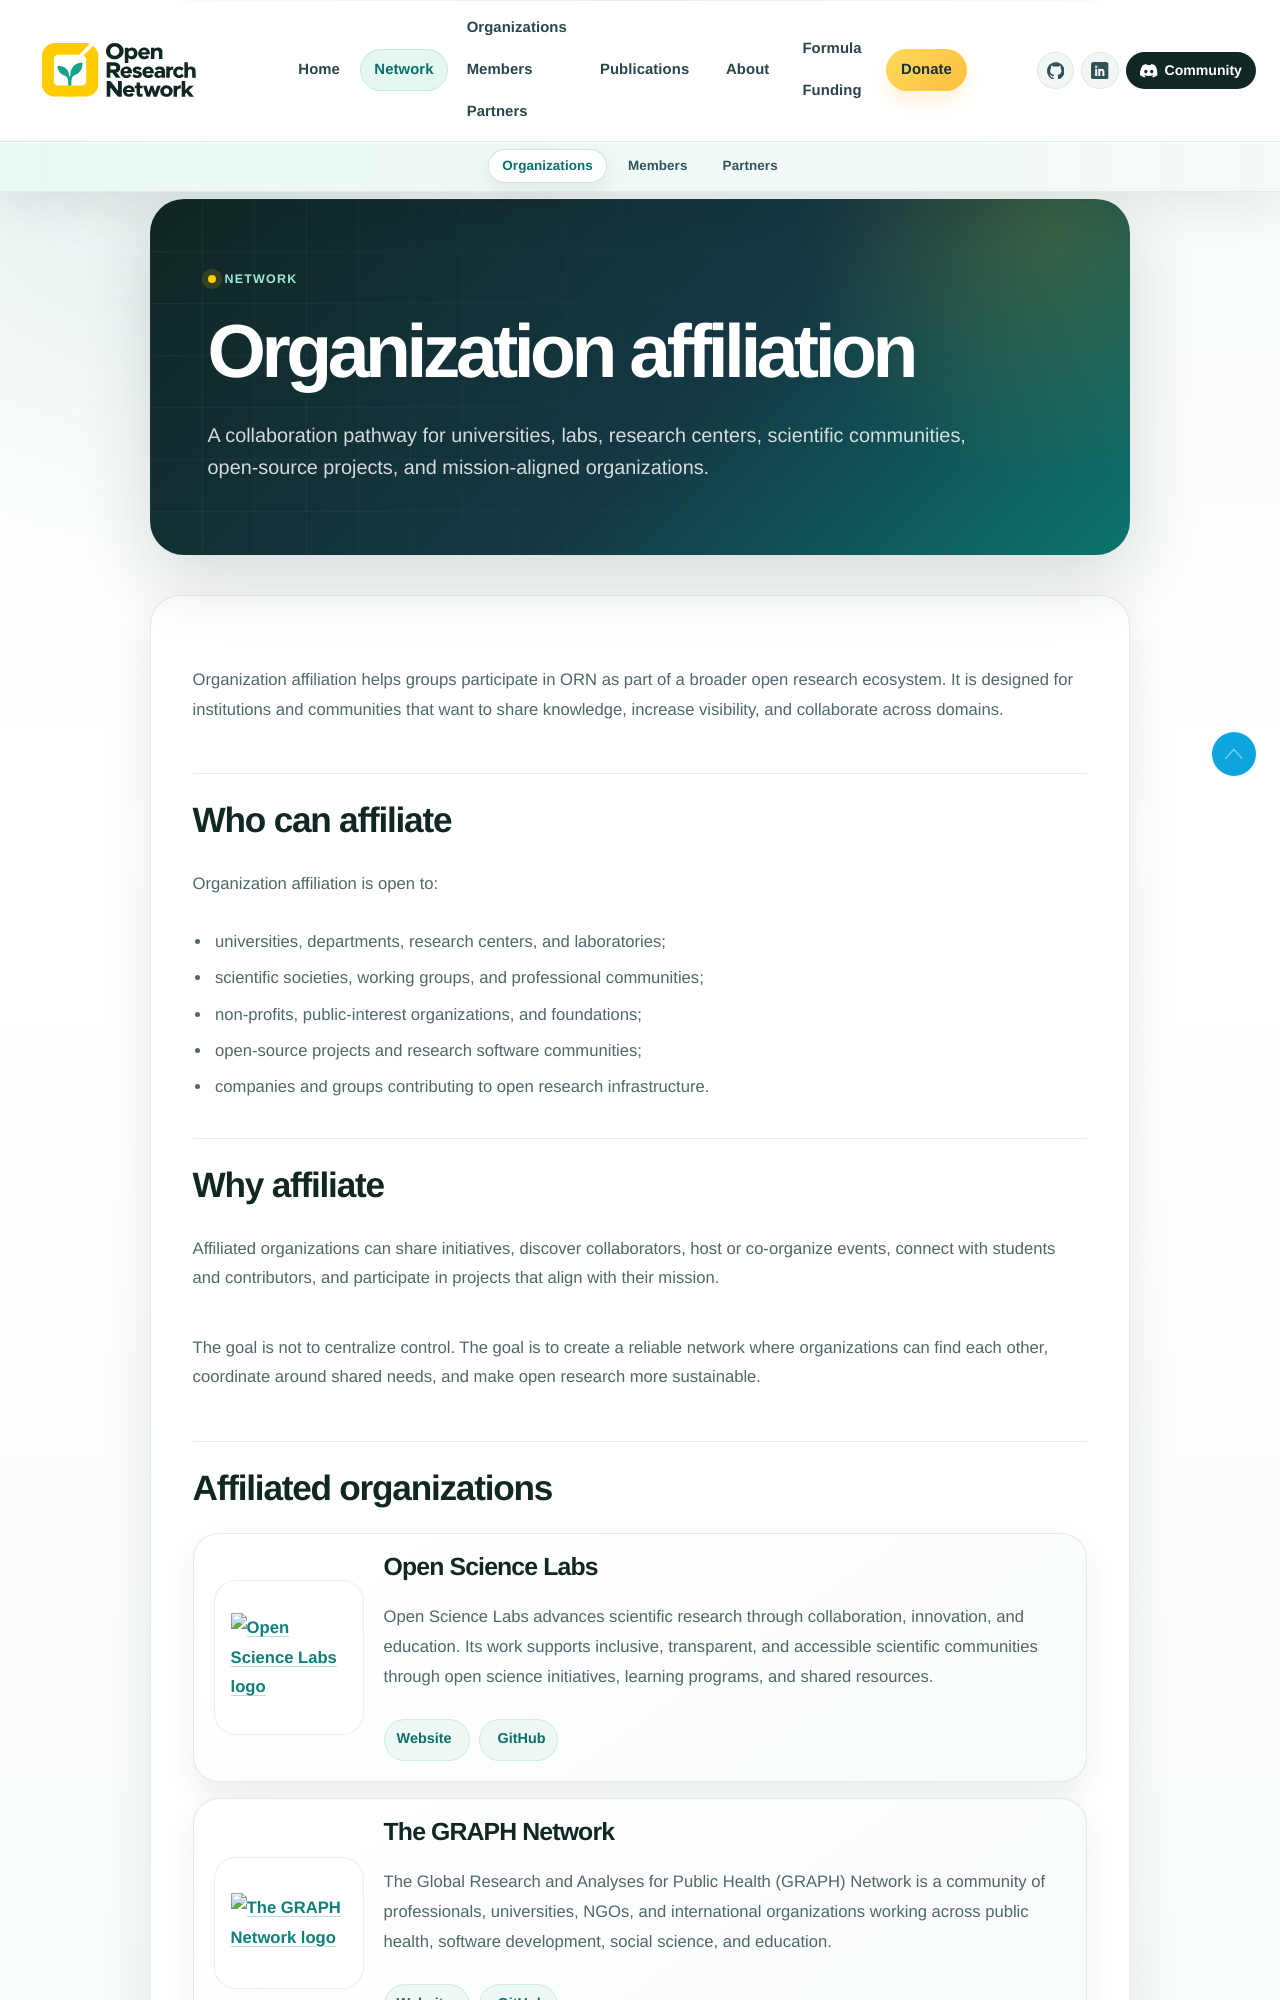

repository: openresearchnetwork/openresearchnetwork.github.io · page: affiliations/organizations/index.html · generator: mkdocs

---
title: "Organization affiliation"
description: "A collaboration pathway for universities, labs, research centers, scientific communities, open-source projects, and mission-aligned organizations."
section_label: "Network"
authors:
  - ORN Community
date: 2023-10-30
template: affiliations/partners.html
partners:
  - name: Open Science Labs
    summary: |
      Open Science Labs advances scientific research through collaboration,
      innovation, and education. Its work supports inclusive, transparent, and
      accessible scientific communities through open science initiatives,
      learning programs, and shared resources.
    thumbnail: https://opensciencelabs.org/images/logos/justlogo.png
    url: https://opensciencelabs.org/
    github: https://github.com/opensciencelabs
    twitter: https://twitter.com/opensciencelabs

  - name: The GRAPH Network
    summary: |
      The Global Research and Analyses for Public Health (GRAPH) Network is a
      community of professionals, universities, NGOs, and international
      organizations working across public health, software development, social
      science, and education.
    thumbnail: https://thegraphnetwork.org/wp-content/uploads/2021/07/Research_GRAPH_logo-2-1-1-2-3-150x150.png
    url: https://thegraphnetwork.org/
    github: https://github.com/thegraphnetwork
    twitter: https://twitter.com/thegraphnetwork
---

Organization affiliation helps groups participate in ORN as part of a broader
open research ecosystem. It is designed for institutions and communities that
want to share knowledge, increase visibility, and collaborate across domains.

## Who can affiliate

Organization affiliation is open to:

- universities, departments, research centers, and laboratories;
- scientific societies, working groups, and professional communities;
- non-profits, public-interest organizations, and foundations;
- open-source projects and research software communities;
- companies and groups contributing to open research infrastructure.
